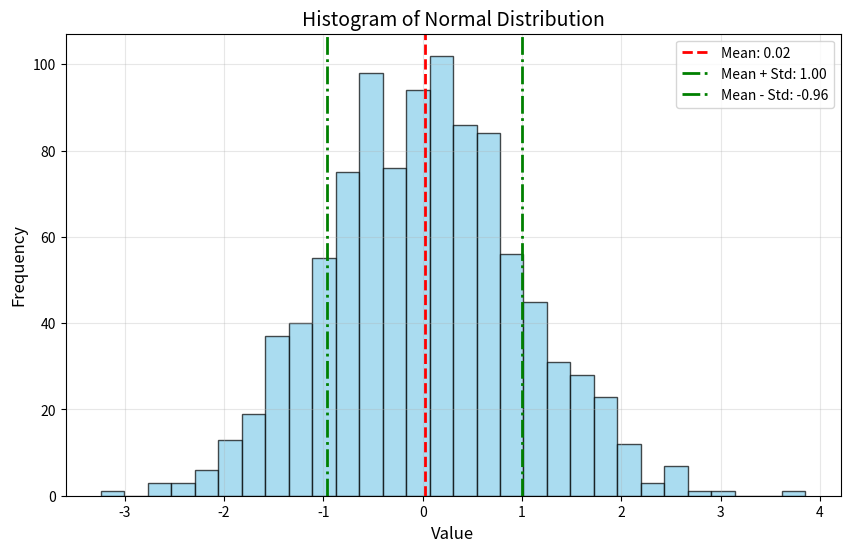

Python code for this plot:
import numpy as np
import matplotlib.pyplot as plt


plt.figure(figsize=(10, 6))
np.random.seed(42)
data = np.random.normal(0, 1, 1000)

plt.hist(data, bins=30, alpha=0.7, color='skyblue', edgecolor='black')
plt.title('Histogram of Normal Distribution', fontsize=14)
plt.xlabel('Value', fontsize=12)
plt.ylabel('Frequency', fontsize=12)
plt.grid(True, alpha=0.3)

plt.axvline(data.mean(), color='r', linestyle='--', linewidth=2, label=f'Mean: {data.mean():.2f}')
plt.axvline(data.mean() + data.std(), color='g', linestyle='-.', linewidth=2, label=f'Mean + Std: {data.mean() + data.std():.2f}')
plt.axvline(data.mean() - data.std(), color='g', linestyle='-.', linewidth=2, label=f'Mean - Std: {data.mean() - data.std():.2f}')
plt.legend()

plt.savefig('histogram.png', dpi=300, bbox_inches='tight')
plt.close()
